Run: headless pygame with SDL's dummy video driver; simulated clock (each Clock.tick advances the game by its frame time, no real sleeping); random seed 0; keys injected as events and as key.get_pressed() state; mouse plan: one left click at the window centre at the start of phase 2, then a move to the lower-right quarter at the start of phase 3.
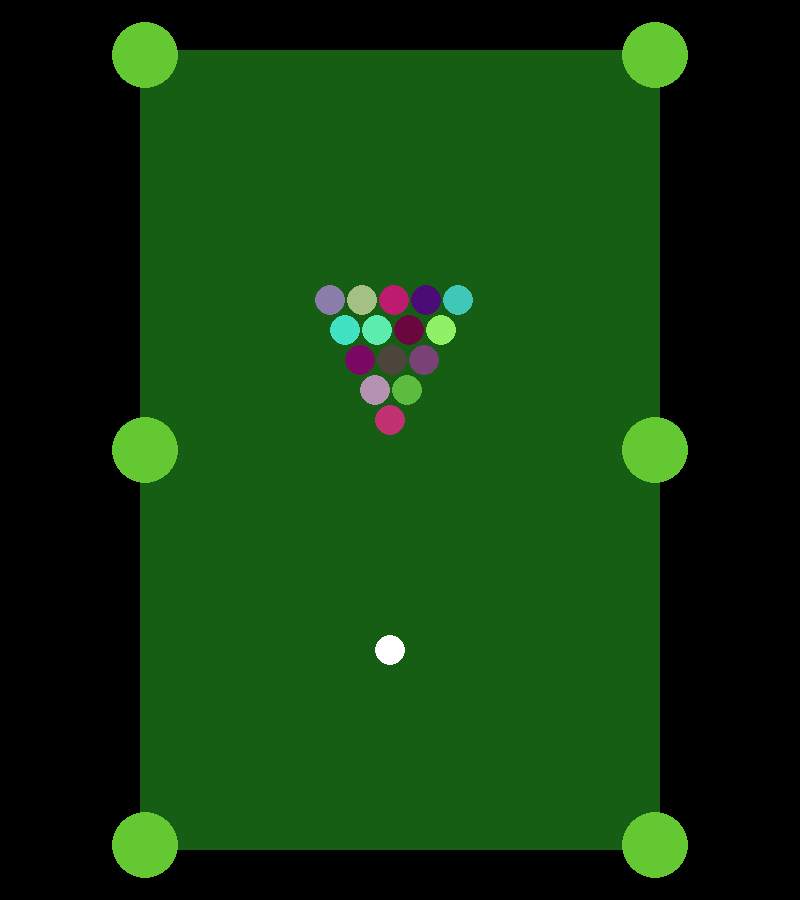
Frame 1 of 4 · flips 1–60 · no input
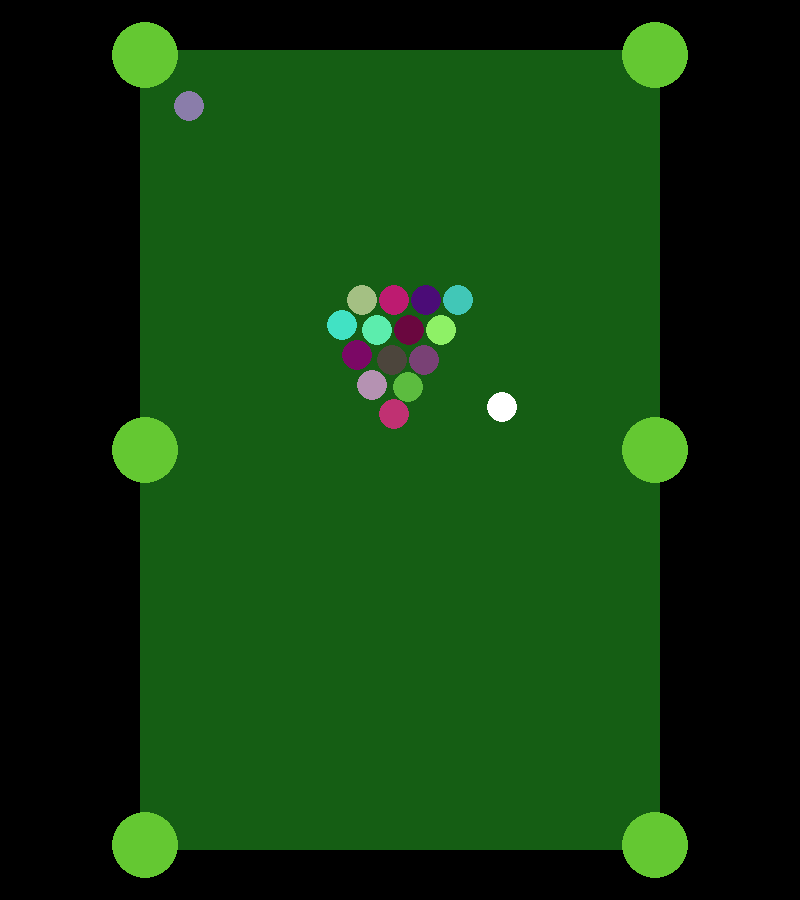
Frame 2 of 4 · flips 61–180 · clicked the window centre · tapped SPACE, RETURN · held RIGHT (→), D
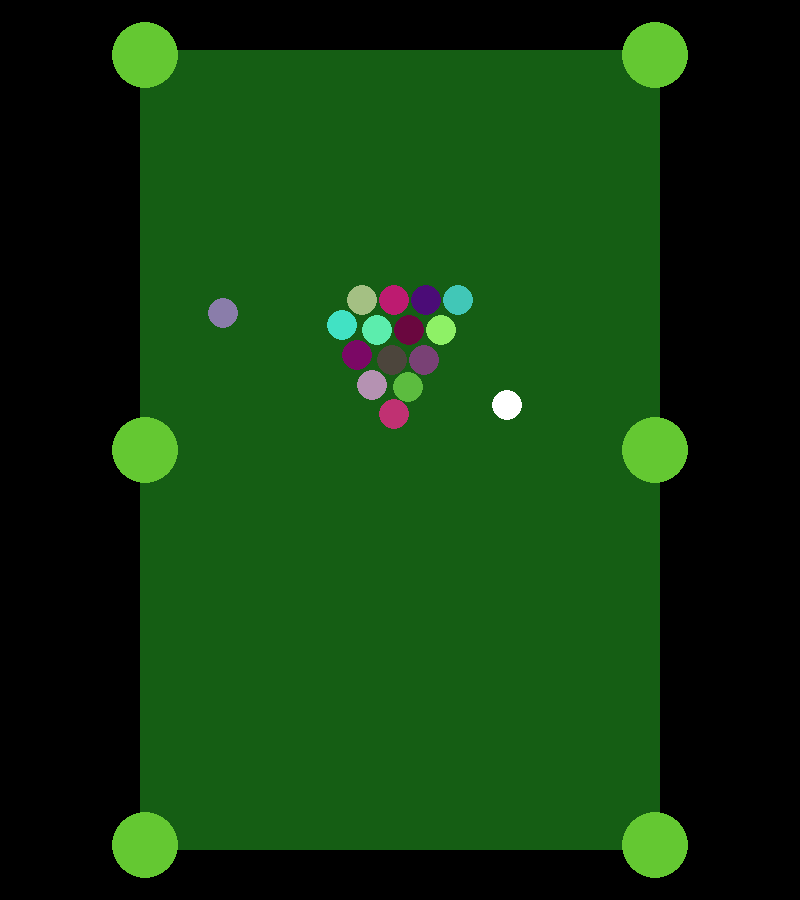
Frame 3 of 4 · flips 181–300 · moved the mouse to the lower-right quarter · held DOWN (↓), S
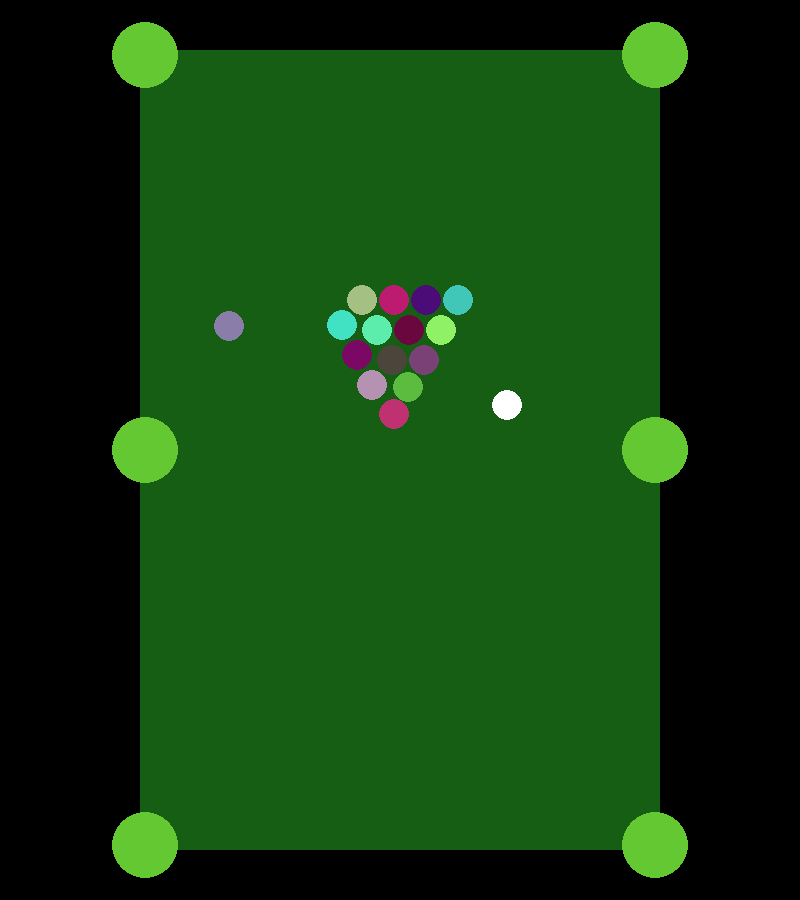
Frame 4 of 4 · flips 301–420 · held LEFT (←), A, UP (↑), W

The pygame program that drew these frames:

import random

import pygame
from random import randint

pygame.init()

WIDTH, HEIDTH = 800, 900
widt, heit = 520, 800
rad = 15
FPS = 60


class Ball:
    def __init__(self, x, y, speedx, speedy, col):
        self.x, self.y = x, y
        self.col = col
        self.speedx, self.speedy = speedx, speedy
        balls.append(self)

    """Движение шара за кадр прорисовки"""
    def update(self):
        self.y += self.speedy
        self.x += self.speedx
        self.speed = (self.speedx ** 2 + self.speedy ** 2) ** 0.5
        """столкновение с бортом"""
        if self.x - rad < (WIDTH // 2 - widt // 2) or self.x + rad > (WIDTH // 2 + widt // 2):
            self.speedx = -self.speedx
        if self.y - rad < (HEIDTH // 2 - heit // 2) or self.y + rad > (HEIDTH // 2 + heit // 2):
            self.speedy = -self.speedy
        """трение"""
        if abs(self.speedx) >= 0.02:
            self.speedx -= 0.02 * self.speedx / self.speed
        else:
            self.speedx = 0
        if abs(self.speedy) >= 0.02:
            self.speedy -= 0.02 * self.speedy / self.speed
        else:
            self.speedy = 0

    def draw(self):
        pygame.draw.circle(window, self.col, (self.x, self.y), rad)


class Target:
    def __init__(self, x, y):
        self.x, self.y = x, y
        targets.append(self)

    def update(self):
        pass

    def draw(self):
        pygame.draw.circle(window, (100, 200, 50), (self.x, self.y), 33)



"""Прорисовка поля и лунок"""
balls = []
targets = []
Target(WIDTH // 2 - widt // 2 + 5, HEIDTH // 2)
Target(WIDTH // 2 - widt // 2 + 5, HEIDTH // 2 - heit // 2 + 5)
Target(WIDTH // 2 + widt // 2 - 5, HEIDTH // 2 - heit // 2 + 5)
Target(WIDTH // 2 + widt // 2 - 5, HEIDTH // 2)
Target(WIDTH // 2 - widt // 2 + 5, HEIDTH // 2 + heit // 2 - 5)
Target(WIDTH // 2 + widt // 2 - 5, HEIDTH // 2 + heit // 2 - 5)

window = pygame.display.set_mode((WIDTH, HEIDTH))
clock = pygame.time.Clock()
pygame.mouse.set_visible(1)



"""Начальное расположение шаров"""
for i in range(0, 5):
    px = 330 + 32 * i
    Ball(px, 300, 0, 0,
                    (randint(40, 200), random.choice([randint(0, 75), randint(115, 255)]), randint(40, 200)))
for i in range(5, 9):
    px = 345 + 32 * (i - 5)
    Ball(px, 330, 0, 0,
                    (randint(40, 200), random.choice([randint(0, 75), randint(115, 255)]), randint(40, 200)))
for i in range(9, 12):
    px = 360 + 32 * (i - 9)
    Ball(px, 360, 0, 0,
                    (randint(40, 200), random.choice([randint(0, 75), randint(115, 255)]), randint(40, 200)))
for i in range(12, 14):
    px = 375 + 32 * (i - 12)
    Ball(px, 390, 0, 0,
                    (randint(40, 200), random.choice([randint(0, 75), randint(115, 255)]), randint(40, 200)))
for i in range(14, 15):
    px = 390 + 32 * (i - 14)
    Ball(px, 420, 0, 0,
                    (randint(40, 200), random.choice([randint(0, 75), randint(115, 255)]), randint(40, 200)))
for i in range(15, 16):
    Ball(390, 650, 0, 0, (255, 255, 255))
beat_next = len(balls) - 1
l = len(balls) - 1
"""Когда выбран биток mark = True"""
mark = True
scored = False
p = 0

play = True
while play:
    window.fill(pygame.Color('black'))
    for i in range(len(balls)):
        """Проверка на остновку всех шаров"""
        if balls[i].speedx != 0:
            flag_stop = False
            break
        else:
            flag_stop = True


    for event in pygame.event.get():
        if event.type == pygame.QUIT:
            play = False
        elif event.type == pygame.MOUSEBUTTONDOWN and event.button == 1:
            """Удар битком"""
            b1, b2, b3 = pygame.mouse.get_pressed()
            if b1 and flag_stop and event.button == 1:
                mx, my = pygame.mouse.get_pos()
                balls[l].speedx = (mx - balls[l].x) * 0.03
                balls[l].speedy = (my - balls[l].y) * 0.03
                mark = False
        elif event.type == pygame.MOUSEBUTTONDOWN and event.button == 3 :
            """Выбор нового битка в начале следующего хода"""
            if flag_stop and (balls[-1].x != 390 and balls[-1].y != 650) and not (mark):
                beat_next = l
                """меняем цвет бывшего битка"""
                balls[beat_next].col = (
                randint(40, 200), random.choice([randint(0, 75), randint(115, 255)]), randint(40, 200))

                mx, my = pygame.mouse.get_pos()
                """Нажатием мыши выбираем биток"""
                for i in range(len(balls)):
                    if (balls[i].x - mx) ** 2 + (balls[i].y - my) ** 2 <= rad ** 2:
                        beat_next = i
                        break
                l = beat_next
                balls[beat_next].col = (255, 255, 255)

                mark = True


    """Падение шара в лунку"""
    for ball in balls:
        for target in targets:
            if (ball.x - target.x) ** 2 + (ball.y - target.y) ** 2 <= 27 ** 2 and ball != balls[l]:
                balls.remove(ball)
                l -= 1

    """Столкновение двух шаров"""
    for i in range(0, len(balls)):
        for j in range(i + 1, len(balls)):
            if (balls[i].x - balls[j].x) ** 2 + (balls[i].y - balls[j].y) ** 2 <= 4 * rad ** 2:
                ax, ay = balls[i].x - balls[j].x, balls[i].y - balls[j].y
                nx, ny = -(balls[i].y - balls[j].y), balls[i].x - balls[j].x
                v1x, v1y = balls[i].speedx, balls[i].speedy
                v2x, v2y = balls[j].speedx, balls[j].speedy
                v1xcm, v1ycm = 0.5 * v1x - 0.5 * v2x, 0.5 * v1y - 0.5 * v2y
                v2xcm, v2ycm = 0.5 * v2x - 0.5 * v1x, 0.5 * v2y - 0.5 * v1y

                # Защита от залипания
                if (((v1x - v2x) ** 2 + (v1y - v2y) ** 2) ** 0.5 < 10):
                    balls[i].x += ax / 100
                    balls[i].y += ay / 100
                    balls[j].x += -ax / 100
                    balls[j].y += -ay / 100

                if (balls[i].x - balls[j].x) ** 2 + (balls[i].y - balls[j].y) ** 2 <= 4 * rad ** 2 :
                    if nx != 0 and ny != 0:
                        balls[i].speedx = ((nx / ny * ay + ax) * v1xcm + 2 * v1ycm * ay) / (nx / ny * ay - ax) + 0.5 * (v1x + v2x)
                        balls[i].speedy = ((ny / nx * ax + ay) * v1ycm + 2 * v1xcm * ax) / (ny / nx * ax - ay) + 0.5 * (v1y + v2y)
                        balls[j].speedx = ((nx / ny * ay + ax) * v2xcm + 2 * v2ycm * ay) / (nx / ny * ay - ax) + 0.5 * (v1x + v2x)
                        balls[j].speedy = ((ny / nx * ax + ay) * v2ycm + 2 * v2xcm * ax) / (ny / nx * ax - ay) + 0.5 * (v1y + v2y)
                    elif nx == 0:
                        balls[i].speedx = -v1x
                        balls[i].speedy = v1y
                        balls[j].speedx = -v2x
                        balls[j].speedy = v2y
                    elif ny == 0:
                        balls[i].speedx = v1x
                        balls[i].speedy = -v1y
                        balls[j].speedx = v2x
                        balls[j].speedy = -v2y


    for ball in balls:
        ball.update()
    pygame.draw.rect(window, (21, 94, 20), (WIDTH // 2 - widt // 2, HEIDTH // 2 - heit // 2, widt, heit))
    for target in targets:
        target.update()
    for target in targets:
        target.draw()
    for ball in balls:
        ball.draw()



    pygame.display.update()
    clock.tick(FPS)
pygame.quit()
